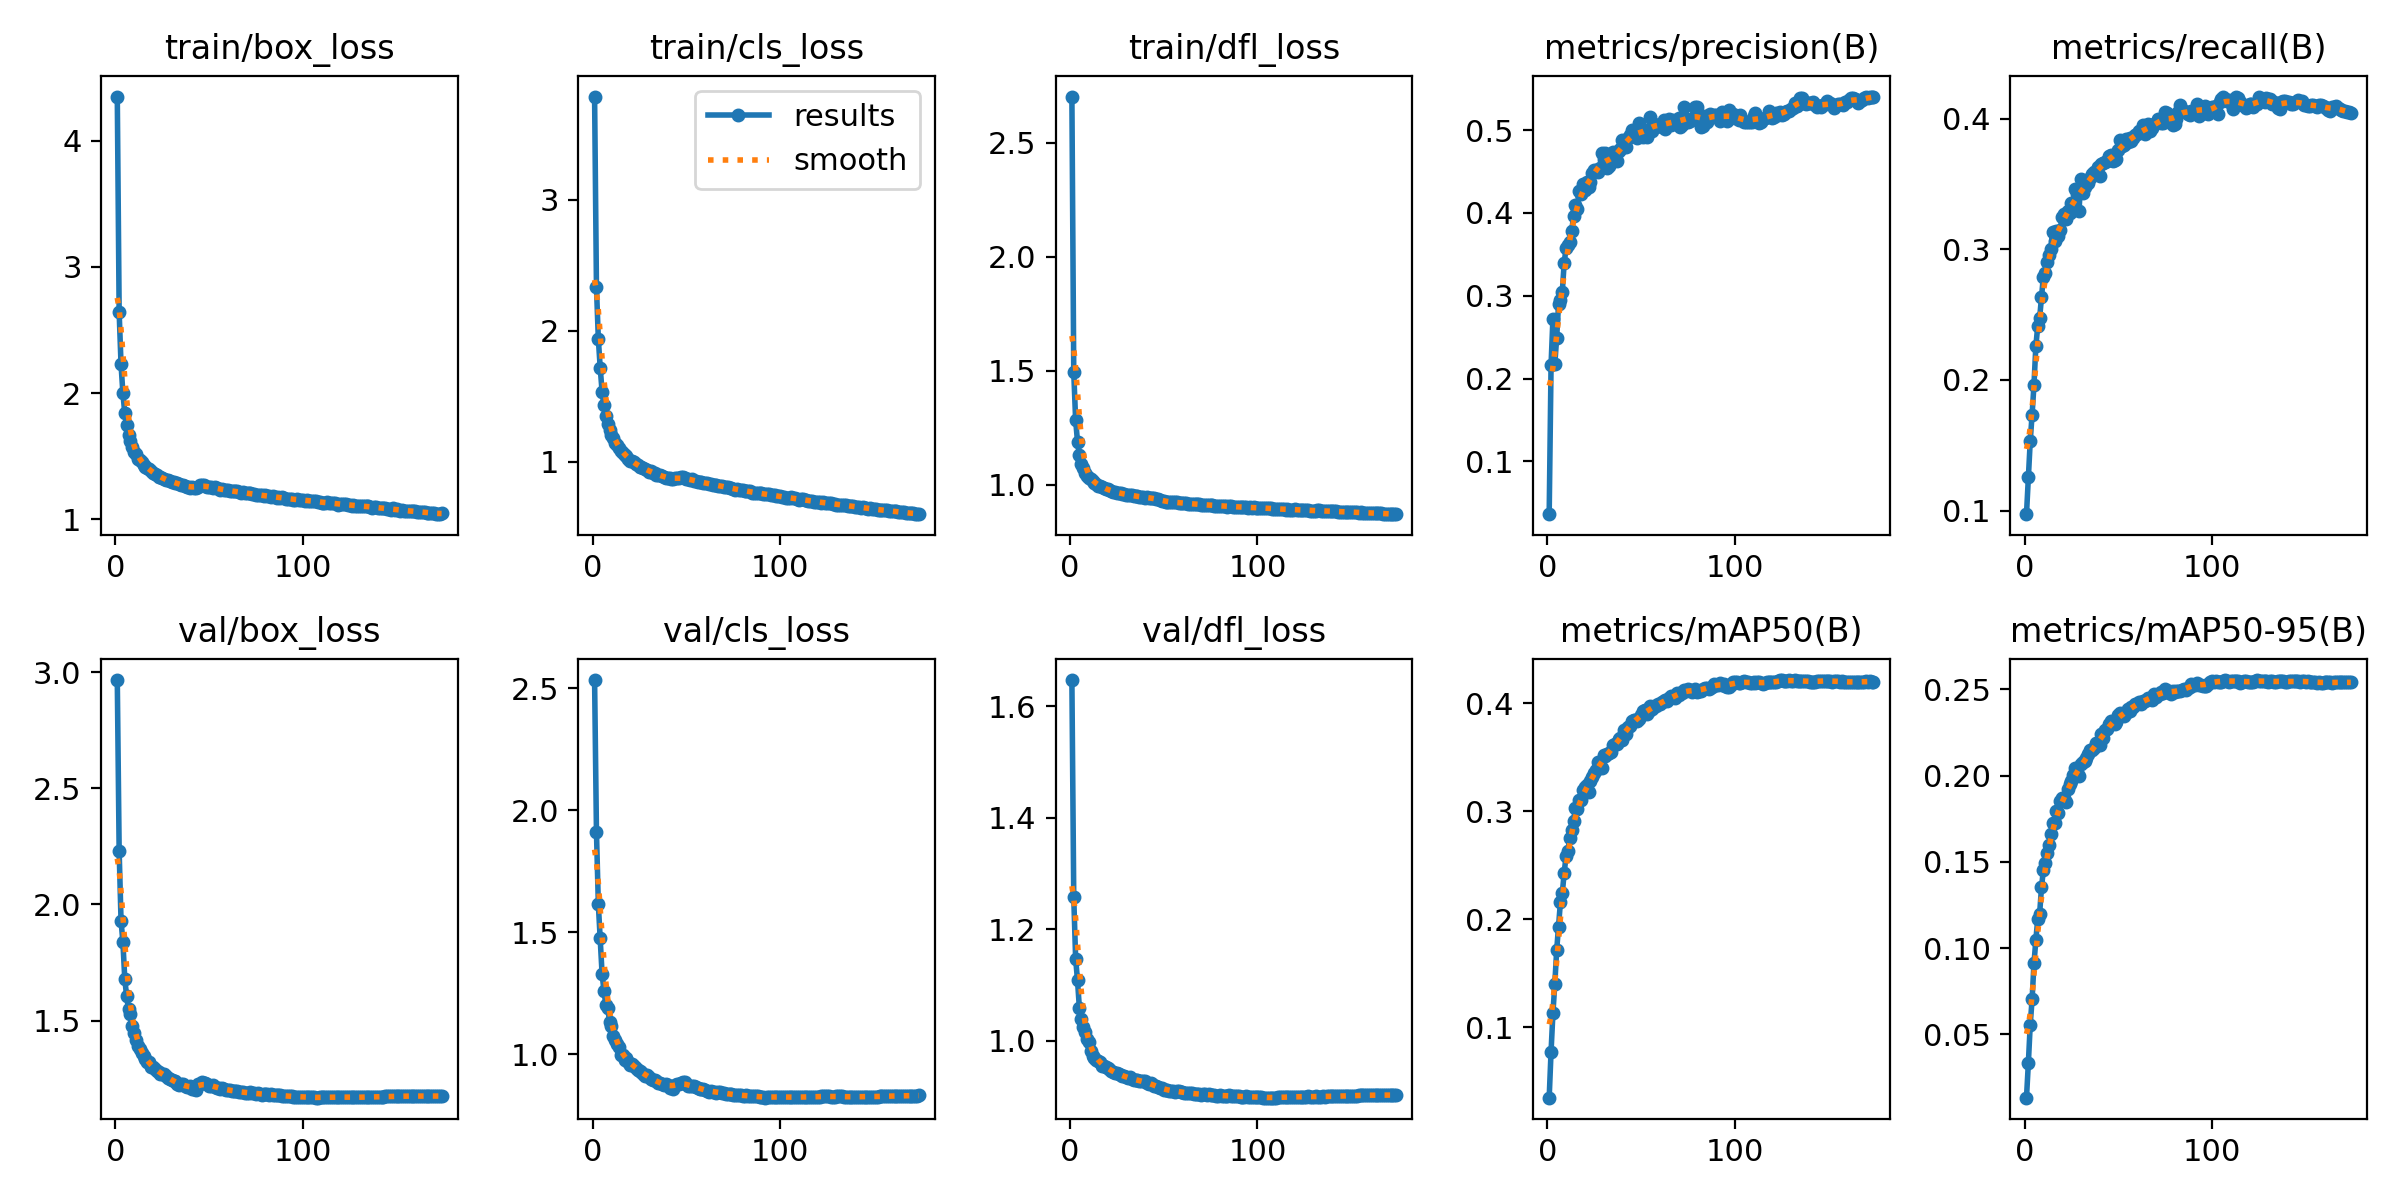

Values plotted in this chart, from the file beside it:
epoch, train/box_loss, train/cls_loss, train/dfl_loss, metrics/precision(B), metrics/recall(B), metrics/mAP50(B), metrics/mAP50-95(B), val/box_loss, val/cls_loss, val/dfl_loss, lr/pg0, lr/pg1, lr/pg2
1, 4.351, 3.788, 2.702, 0.0363, 0.09719, 0.03488, 0.01323, 2.967, 2.533, 1.647, 0.07007, 0.003325, 0.003325
2, 2.64, 2.333, 1.492, 0.2164, 0.1259, 0.07756, 0.03329, 2.228, 1.91, 1.257, 0.04004, 0.006626, 0.006626
3, 2.228, 1.94, 1.283, 0.2724, 0.1531, 0.1133, 0.0556, 1.93, 1.614, 1.147, 0.009975, 0.009893, 0.009893
4, 1.998, 1.718, 1.189, 0.2175, 0.1735, 0.1401, 0.0703, 1.837, 1.474, 1.108, 0.009851, 0.009851, 0.009851
5, 1.84, 1.537, 1.13, 0.2493, 0.1964, 0.1714, 0.09105, 1.679, 1.329, 1.058, 0.009851, 0.009851, 0.009851
6, 1.744, 1.432, 1.092, 0.2901, 0.226, 0.1931, 0.1047, 1.604, 1.26, 1.039, 0.009802, 0.009802, 0.009802
7, 1.671, 1.353, 1.071, 0.2949, 0.241, 0.216, 0.1168, 1.548, 1.202, 1.025, 0.009753, 0.009753, 0.009753
8, 1.622, 1.292, 1.052, 0.3048, 0.2472, 0.2241, 0.1196, 1.527, 1.189, 1.015, 0.009703, 0.009703, 0.009703
9, 1.572, 1.246, 1.038, 0.3397, 0.2634, 0.243, 0.1351, 1.478, 1.132, 1.004, 0.009654, 0.009654, 0.009654
10, 1.536, 1.204, 1.029, 0.3573, 0.2791, 0.2584, 0.1452, 1.448, 1.114, 0.9981, 0.009604, 0.009604, 0.009604
11, 1.517, 1.183, 1.025, 0.3613, 0.2821, 0.2635, 0.1495, 1.417, 1.073, 0.9815, 0.009555, 0.009555, 0.009555
12, 1.478, 1.145, 1.016, 0.3652, 0.2905, 0.2753, 0.1549, 1.391, 1.056, 0.9731, 0.009505, 0.009505, 0.009505
13, 1.47, 1.129, 1.008, 0.3782, 0.2958, 0.2821, 0.1597, 1.377, 1.041, 0.9689, 0.009456, 0.009456, 0.009456
14, 1.454, 1.108, 1.002, 0.3959, 0.3004, 0.2908, 0.1661, 1.359, 1.028, 0.9652, 0.009406, 0.009406, 0.009406
15, 1.429, 1.083, 0.996, 0.4093, 0.3135, 0.3029, 0.1725, 1.345, 0.9968, 0.9639, 0.009357, 0.009357, 0.009357
16, 1.415, 1.067, 0.9933, 0.4049, 0.3066, 0.3023, 0.1723, 1.333, 0.9981, 0.9613, 0.009307, 0.009307, 0.009307
17, 1.405, 1.055, 0.9907, 0.4266, 0.314, 0.3107, 0.1795, 1.321, 0.9747, 0.9547, 0.009258, 0.009258, 0.009258
18, 1.395, 1.045, 0.9842, 0.4232, 0.3101, 0.3099, 0.1784, 1.319, 0.9822, 0.9549, 0.009208, 0.009208, 0.009208
19, 1.381, 1.024, 0.9799, 0.4354, 0.3151, 0.3195, 0.1855, 1.301, 0.968, 0.9524, 0.009158, 0.009158, 0.009158
20, 1.366, 1.007, 0.9793, 0.4278, 0.3246, 0.322, 0.1871, 1.3, 0.9566, 0.9516, 0.009109, 0.009109, 0.009109
21, 1.361, 1.005, 0.975, 0.4372, 0.3274, 0.3238, 0.1869, 1.291, 0.9581, 0.9488, 0.009059, 0.009059, 0.009059
22, 1.354, 0.996, 0.973, 0.4315, 0.3233, 0.3174, 0.185, 1.283, 0.9516, 0.9454, 0.00901, 0.00901, 0.00901
23, 1.338, 0.9816, 0.9688, 0.4371, 0.3293, 0.3276, 0.1922, 1.278, 0.9446, 0.9431, 0.00896, 0.00896, 0.00896
24, 1.336, 0.9752, 0.9682, 0.4479, 0.3276, 0.3317, 0.1948, 1.27, 0.9357, 0.9422, 0.008911, 0.008911, 0.008911
25, 1.325, 0.9635, 0.9651, 0.4516, 0.3355, 0.3355, 0.1966, 1.27, 0.9303, 0.9415, 0.008861, 0.008861, 0.008861
26, 1.323, 0.9584, 0.9645, 0.4516, 0.334, 0.3381, 0.2001, 1.268, 0.9278, 0.9395, 0.008812, 0.008812, 0.008812
27, 1.31, 0.9507, 0.9625, 0.4496, 0.3459, 0.3451, 0.2044, 1.261, 0.9167, 0.9375, 0.008762, 0.008762, 0.008762
28, 1.308, 0.9463, 0.9607, 0.454, 0.3421, 0.3425, 0.2021, 1.252, 0.9107, 0.9363, 0.008713, 0.008713, 0.008713
29, 1.302, 0.9388, 0.959, 0.4723, 0.329, 0.3401, 0.2, 1.249, 0.9161, 0.9369, 0.008663, 0.008663, 0.008663
30, 1.295, 0.9243, 0.9547, 0.4651, 0.3537, 0.3519, 0.2067, 1.245, 0.906, 0.9345, 0.008614, 0.008614, 0.008614
31, 1.294, 0.9306, 0.9563, 0.4728, 0.3428, 0.3509, 0.2078, 1.24, 0.8983, 0.9325, 0.008564, 0.008564, 0.008564
32, 1.289, 0.918, 0.9527, 0.4537, 0.3479, 0.3528, 0.2083, 1.238, 0.8925, 0.9345, 0.008515, 0.008515, 0.008515
33, 1.286, 0.9172, 0.9554, 0.4567, 0.3516, 0.3533, 0.2102, 1.225, 0.8948, 0.9304, 0.008466, 0.008466, 0.008466
34, 1.278, 0.9024, 0.9505, 0.4629, 0.3505, 0.355, 0.2122, 1.22, 0.8888, 0.929, 0.008416, 0.008416, 0.008416
35, 1.27, 0.9036, 0.9497, 0.4737, 0.3544, 0.3612, 0.215, 1.226, 0.8832, 0.9297, 0.008367, 0.008367, 0.008367
36, 1.273, 0.8967, 0.9487, 0.4673, 0.3576, 0.3624, 0.215, 1.226, 0.8819, 0.9298, 0.008317, 0.008317, 0.008317
37, 1.266, 0.8914, 0.9454, 0.4625, 0.3592, 0.3621, 0.2157, 1.218, 0.8763, 0.9278, 0.008268, 0.008268, 0.008268
38, 1.256, 0.8831, 0.945, 0.4742, 0.3592, 0.3671, 0.219, 1.214, 0.8746, 0.9268, 0.008218, 0.008218, 0.008218
39, 1.255, 0.8802, 0.9467, 0.4776, 0.3634, 0.368, 0.2184, 1.215, 0.8753, 0.9275, 0.008169, 0.008169, 0.008169
40, 1.249, 0.8776, 0.9436, 0.4881, 0.3563, 0.3658, 0.2179, 1.216, 0.8741, 0.9274, 0.008119, 0.008119, 0.008119
41, 1.256, 0.8779, 0.9454, 0.4799, 0.3654, 0.3747, 0.2239, 1.206, 0.8605, 0.9243, 0.00807, 0.00807, 0.00807
42, 1.247, 0.8673, 0.9424, 0.479, 0.3661, 0.371, 0.2217, 1.204, 0.8637, 0.9223, 0.00802, 0.00802, 0.00802
43, 1.246, 0.8671, 0.9424, 0.4898, 0.3669, 0.3782, 0.2264, 1.202, 0.8579, 0.9244, 0.007971, 0.007971, 0.007971
44, 1.258, 0.876, 0.9399, 0.4935, 0.3679, 0.3785, 0.2268, 1.227, 0.8747, 0.9222, 0.007921, 0.007921, 0.007921
45, 1.273, 0.8771, 0.9406, 0.4997, 0.3718, 0.3838, 0.2301, 1.226, 0.8785, 0.9187, 0.007872, 0.007872, 0.007872
46, 1.27, 0.8771, 0.9362, 0.4946, 0.3726, 0.3847, 0.2317, 1.233, 0.879, 0.918, 0.007822, 0.007822, 0.007822
47, 1.273, 0.8834, 0.9359, 0.4948, 0.3678, 0.384, 0.2313, 1.23, 0.8826, 0.9171, 0.007772, 0.007772, 0.007772
48, 1.264, 0.8829, 0.9347, 0.4907, 0.3684, 0.3831, 0.2299, 1.23, 0.8852, 0.9143, 0.007723, 0.007723, 0.007723
49, 1.257, 0.8764, 0.9291, 0.508, 0.3694, 0.3853, 0.2308, 1.228, 0.8839, 0.9156, 0.007673, 0.007673, 0.007673
50, 1.258, 0.8734, 0.928, 0.4954, 0.3763, 0.3893, 0.2348, 1.218, 0.8754, 0.9117, 0.007624, 0.007624, 0.007624
51, 1.254, 0.8698, 0.9255, 0.4922, 0.3837, 0.3922, 0.2364, 1.216, 0.8704, 0.9112, 0.007574, 0.007574, 0.007574
52, 1.249, 0.8636, 0.9248, 0.5006, 0.3795, 0.3934, 0.2356, 1.222, 0.8703, 0.9118, 0.007525, 0.007525, 0.007525
53, 1.253, 0.867, 0.9253, 0.4916, 0.38, 0.3895, 0.2347, 1.213, 0.8711, 0.9104, 0.007476, 0.007476, 0.007476
54, 1.246, 0.8528, 0.9231, 0.5006, 0.3844, 0.3931, 0.2362, 1.21, 0.8675, 0.9103, 0.007426, 0.007426, 0.007426
55, 1.239, 0.857, 0.9226, 0.5162, 0.382, 0.3969, 0.2387, 1.209, 0.8644, 0.9095, 0.007377, 0.007377, 0.007377
56, 1.234, 0.8479, 0.9225, 0.4993, 0.3852, 0.3942, 0.2374, 1.204, 0.8597, 0.9083, 0.007327, 0.007327, 0.007327
57, 1.237, 0.8472, 0.9222, 0.5071, 0.3828, 0.3973, 0.2399, 1.208, 0.8584, 0.9104, 0.007278, 0.007278, 0.007278
58, 1.231, 0.846, 0.9216, 0.5061, 0.3853, 0.3972, 0.2398, 1.205, 0.855, 0.9089, 0.007228, 0.007228, 0.007228
59, 1.235, 0.8418, 0.919, 0.5049, 0.3874, 0.3993, 0.2413, 1.201, 0.8551, 0.9077, 0.007178, 0.007178, 0.007178
60, 1.232, 0.8411, 0.9205, 0.5058, 0.3881, 0.3991, 0.2415, 1.202, 0.8523, 0.9076, 0.007129, 0.007129, 0.007129
... 114 more rows
